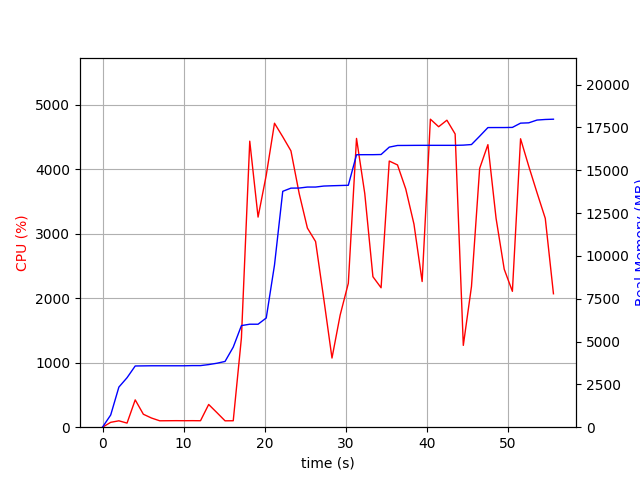

The table this chart was drawn from, first rows:
elapsed_time, nproc, cpu, mem_real, mem_virtual
3.4332275390625e-05, 1, 0.0, 6.223, 3185
1.006, 1, 75.5, 712.1, 1685
2.015, 1, 99.1, 2340, 4941
3.023, 2, 63.5, 2889, 5027
4.031, 1, 423.6, 3573, 9028
5.038, 1, 200.6, 3579, 9028
6.046, 1, 141.9, 3585, 9028
7.052, 1, 99.3, 3585, 9028
8.059, 1, 100.3, 3585, 9028
9.066, 1, 101.3, 3585, 9028
10.07, 1, 100.4, 3585, 9028
11.08, 1, 101.3, 3595, 9028
12.09, 1, 100.2, 3595, 9028
13.1, 1, 352.3, 3654, 9038
14.1, 1, 226.8, 3732, 9182
15.12, 1, 98.9, 3838, 9182
16.13, 1, 100.0, 4672, 11326
17.14, 1, 1385, 5930, 11578
18.16, 1, 4434, 6010, 11578
19.19, 1, 3257, 6010, 11578
20.2, 1, 3907, 6373, 11578
21.22, 1, 4712, 9464, 17295
22.24, 1, 4502, 13767, 20882
23.25, 1, 4283, 13952, 21073
24.27, 1, 3619, 13958, 21073
25.28, 1, 3086, 14016, 21233
26.29, 1, 2878, 14016, 21233
27.3, 1, 1984, 14074, 21233
28.31, 1, 1072, 14091, 21254
29.32, 1, 1738, 14106, 21254
30.33, 1, 2231, 14120, 21254
31.34, 1, 4476, 15901, 23450
32.35, 1, 3623, 15905, 23450
33.36, 1, 2333, 15905, 23450
34.37, 1, 2161, 15915, 23450
35.38, 1, 4126, 16346, 24026
36.39, 1, 4065, 16443, 24114
37.41, 1, 3692, 16445, 24114
38.43, 1, 3148, 16449, 24134
39.43, 1, 2258, 16451, 24134
40.45, 1, 4774, 16451, 24134
41.47, 1, 4657, 16451, 24134
42.49, 1, 4759, 16451, 24134
43.51, 1, 4545, 16451, 24134
44.51, 1, 1268, 16463, 24134
45.52, 1, 2180, 16497, 24134
46.53, 1, 4011, 16983, 24220
47.55, 1, 4380, 17487, 24244
48.56, 1, 3236, 17489, 24244
49.56, 1, 2448, 17489, 24244
50.57, 1, 2106, 17497, 24436
51.58, 1, 4471, 17746, 24726
52.59, 1, 4046, 17764, 24726
53.61, 1, 3634, 17926, 24726
54.63, 1, 3237, 17960, 24726
55.64, 1, 2068, 17976, 24726
